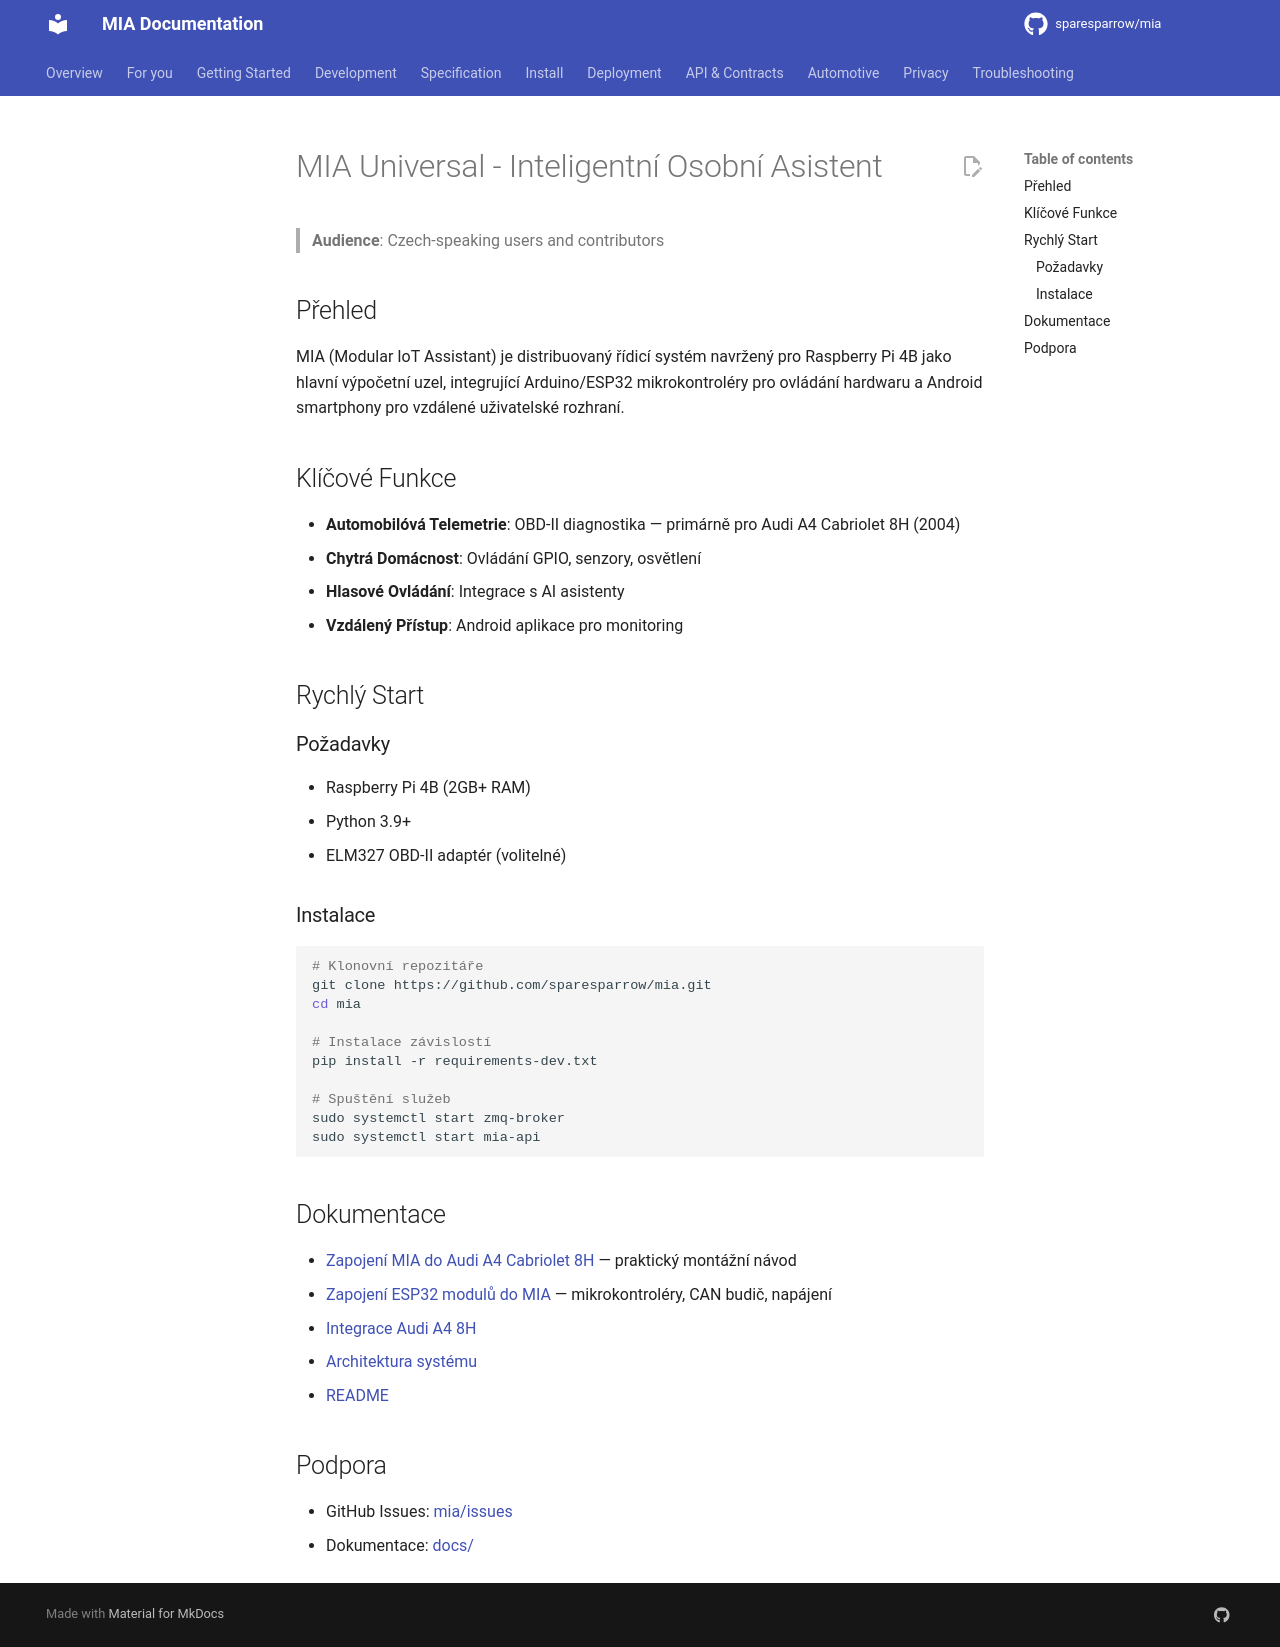

repository: sparesparrow/mia · page: docs/cs/index.html · generator: mkdocs

# MIA Universal - Inteligentní Osobní Asistent

> **Audience**: Czech-speaking users and contributors

## Přehled

MIA (Modular IoT Assistant) je distribuovaný řídicí systém navržený pro Raspberry Pi 4B jako hlavní výpočetní uzel, integrující Arduino/ESP32 mikrokontroléry pro ovládání hardwaru a Android smartphony pro vzdálené uživatelské rozhraní.

## Klíčové Funkce

- **Automobilóvá Telemetrie**: OBD-II diagnostika — primárně pro Audi A4 Cabriolet 8H (2004)
- **Chytrá Domácnost**: Ovládání GPIO, senzory, osvětlení
- **Hlasové Ovládání**: Integrace s AI asistenty
- **Vzdálený Přístup**: Android aplikace pro monitoring

## Rychlý Start

### Požadavky
- Raspberry Pi 4B (2GB+ RAM)
- Python 3.9+
- ELM327 OBD-II adaptér (volitelné)

### Instalace

```bash
# Klonovní repozitáře
git clone https://github.com/sparesparrow/mia.git
cd mia

# Instalace závislostí
pip install -r requirements-dev.txt

# Spuštění služeb
sudo systemctl start zmq-broker
sudo systemctl start mia-api
```

## Dokumentace

- [Zapojení MIA do Audi A4 Cabriolet 8H](automotive/zapojeni-audi-a4-8h.md) — praktický montážní návod
- [Zapojení ESP32 modulů do MIA](automotive/zapojeni-esp32-moduly.md) — mikrokontroléry, CAN budič, napájení
- [Integrace Audi A4 8H](../automotive/raspberry-pi-audi-integration.md)
- [Architektura systému](../../spec/architecture/README.md)
- [README](../../README.md)

## Podpora

- GitHub Issues: [mia/issues](https://github.com/sparesparrow/mia/issues)
- Dokumentace: [docs/](https://github.com/sparesparrow/mia/tree/main/docs)
